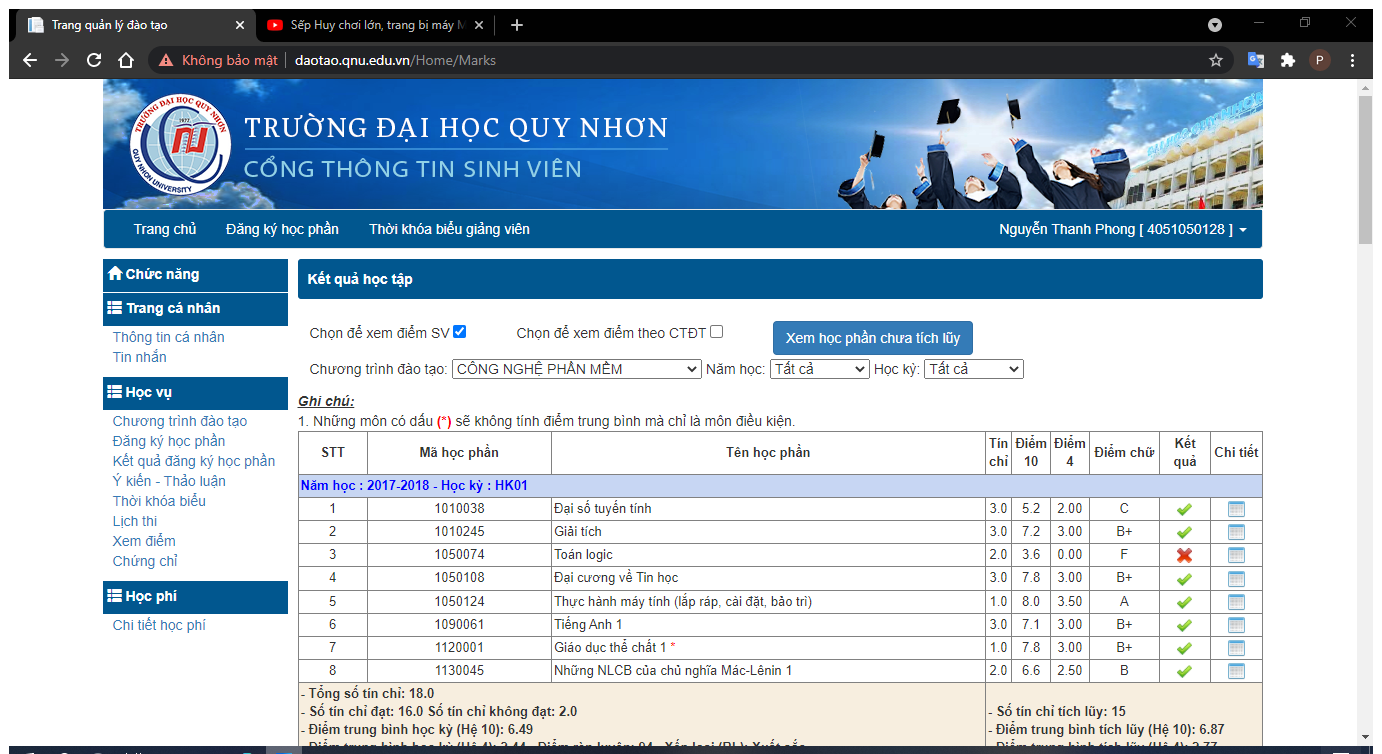
Workflow: GetMark

Step 1 [then]: Use Browser Chrome: Trang quản lý đào tạo in window 'Trang quản lý đào tạo' (chrome.exe)

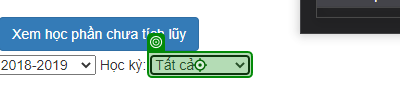
Step 2 [then]: select "Tất cả" in 'Tất cả'

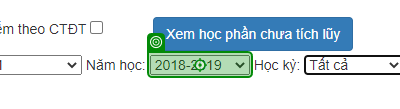
Step 3: select "Tất cả" in '[number redacted]'

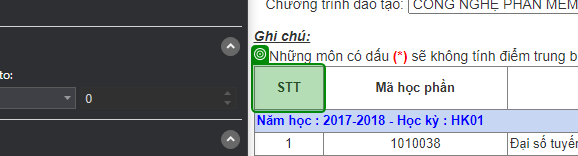
Step 4: get-text